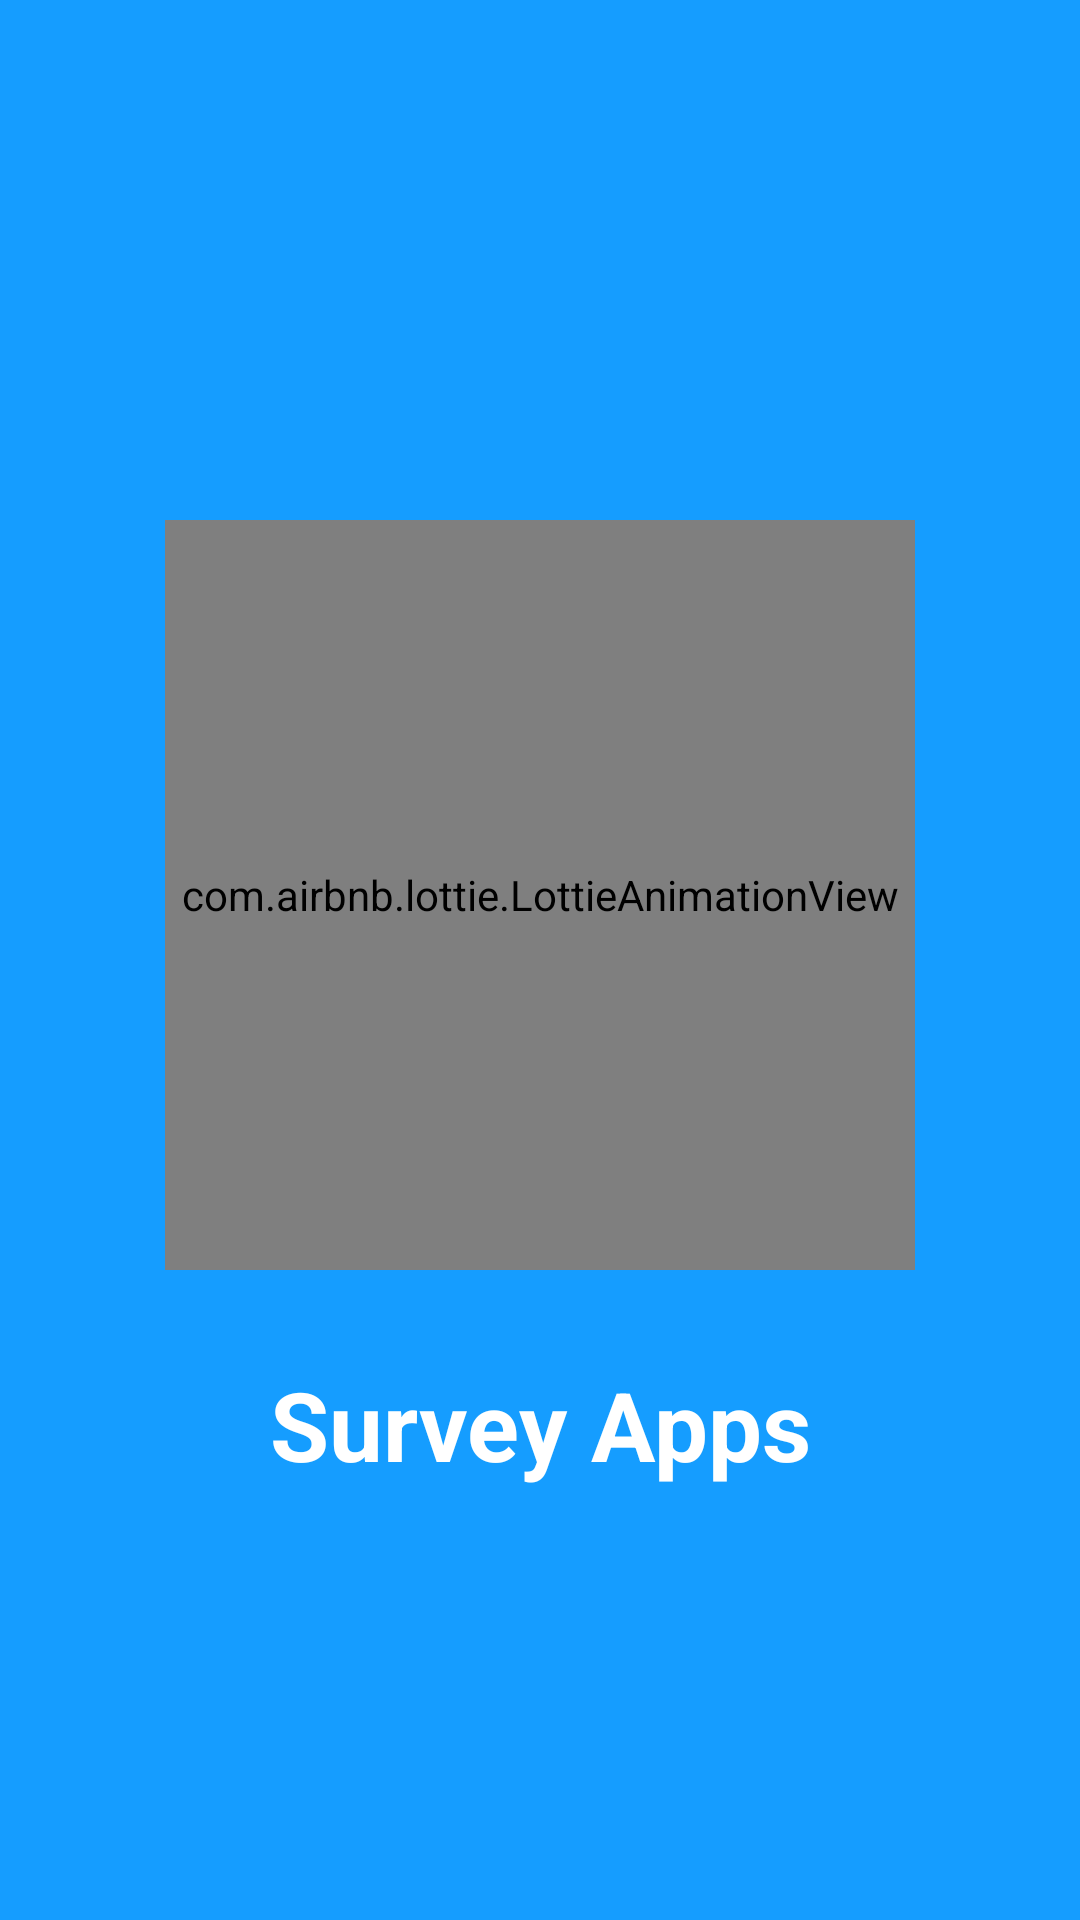

Produce the Android XML layout that renders to this screen, including the resource entries it uses.
<!-- AndroidManifest.xml: application theme Theme.SurveyApps.Light -->
<!-- res/layout/activity_splash.xml -->
<?xml version="1.0" encoding="utf-8"?>
<RelativeLayout xmlns:android="http://schemas.android.com/apk/res/android"
    xmlns:app="http://schemas.android.com/apk/res-auto"
    xmlns:tools="http://schemas.android.com/tools"
    android:layout_width="match_parent"
    android:layout_height="match_parent"
    android:background="#159dff"
    tools:context=".SplashActivity">

    <LinearLayout
        android:layout_width="wrap_content"
        android:layout_height="wrap_content"
        android:orientation="vertical"
        android:layout_centerInParent="true">

        <com.airbnb.lottie.LottieAnimationView
            android:id="@+id/image_onboarding"
            android:layout_width="250dp"
            android:layout_height="250dp"
            android:layout_margin="30dp"
            android:scaleType="centerCrop"
            app:lottie_autoPlay="true"
            app:lottie_loop="true"
            app:lottie_rawRes="@raw/surveyapp" />

        <TextView
            android:layout_width="match_parent"
            android:layout_height="wrap_content"
            android:text="@string/app_name"
            android:gravity="center"
            android:textSize="32sp"
            android:textColor="@color/white"
            android:textStyle="bold"/>

    </LinearLayout>

</RelativeLayout>
<!-- resources referenced by this layout -->
<resources>
  <color name="white">#FFFFFFFF</color>
  <string name="app_name">Survey Apps</string>
  <style name="Theme.SurveyApps.Light" parent="Theme.MaterialComponents.Light.NoActionBar">
          
          <item name="colorPrimary">@color/purple_500</item>
          <item name="colorPrimaryVariant">@color/purple_700</item>
          <item name="colorOnPrimary">@color/white</item>
          
          <item name="colorSecondary">@color/teal_200</item>
          <item name="colorSecondaryVariant">@color/teal_700</item>
          <item name="colorOnSecondary">@color/black</item>
          
          <item name="android:statusBarColor" tools:targetApi="l">@android:color/darker_gray</item>
          
      </style>
  <color name="purple_500">#FF6200EE</color>
  <color name="purple_700">#FF3700B3</color>
  <color name="teal_200">#FF03DAC5</color>
  <color name="teal_700">#FF018786</color>
  <color name="black">#FF000000</color>
</resources>
